Run: headless pygame with SDL's dummy video driver; simulated clock (each Clock.tick advances the game by its frame time, no real sleeping); random seed 0; keys injected as events and as key.get_pressed() state; no mouse input.
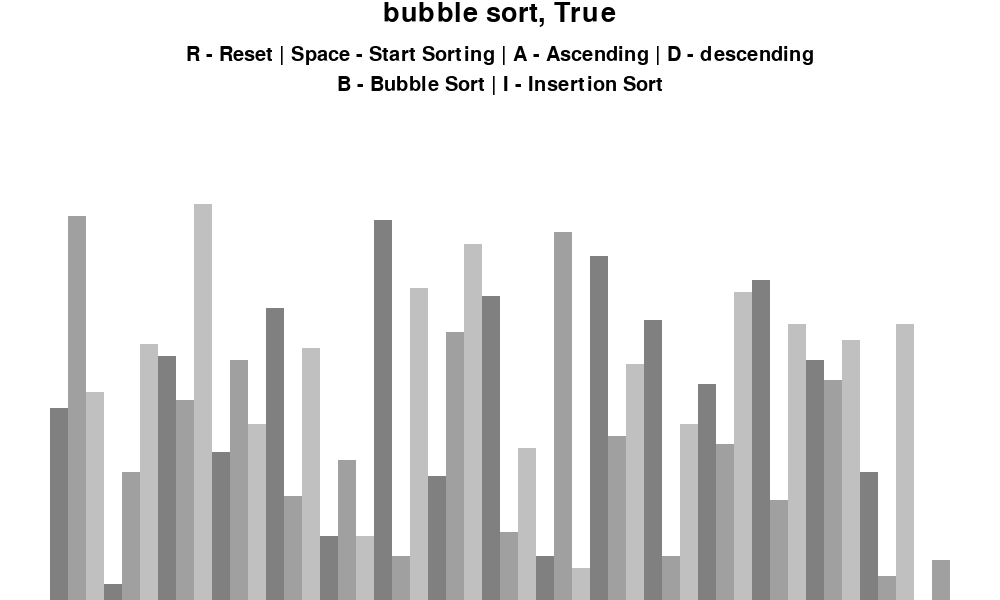
Frame 1 of 4 · flips 1–60 · no input
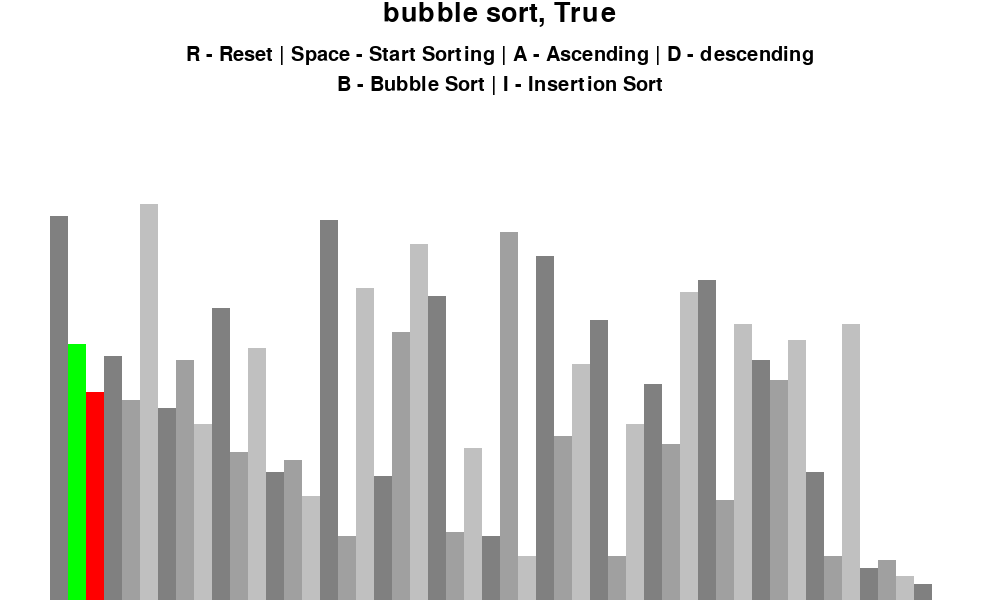
Frame 2 of 4 · flips 61–180 · tapped SPACE, RETURN · held RIGHT (→), D
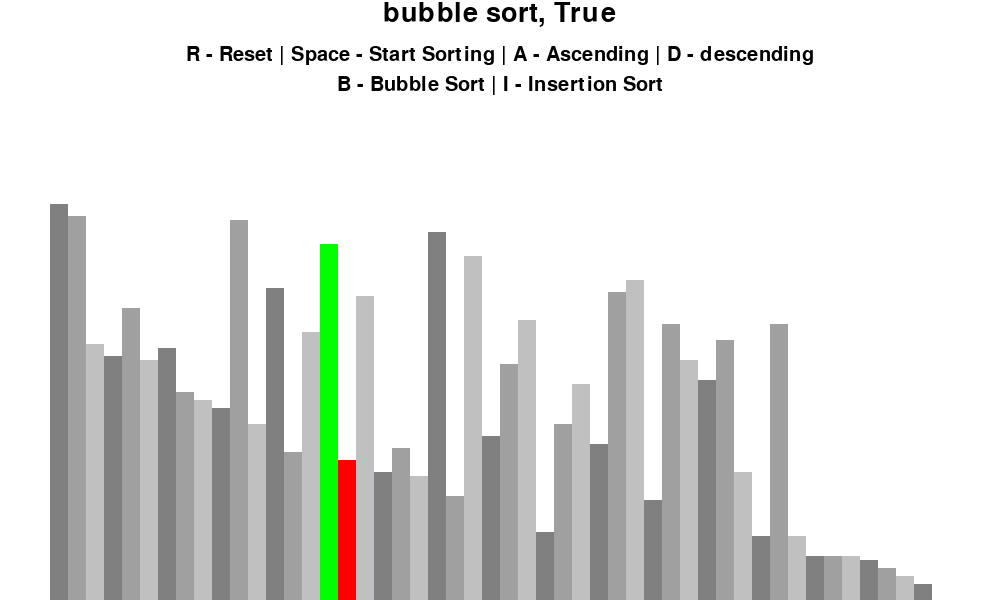
Frame 3 of 4 · flips 181–300 · held DOWN (↓), S
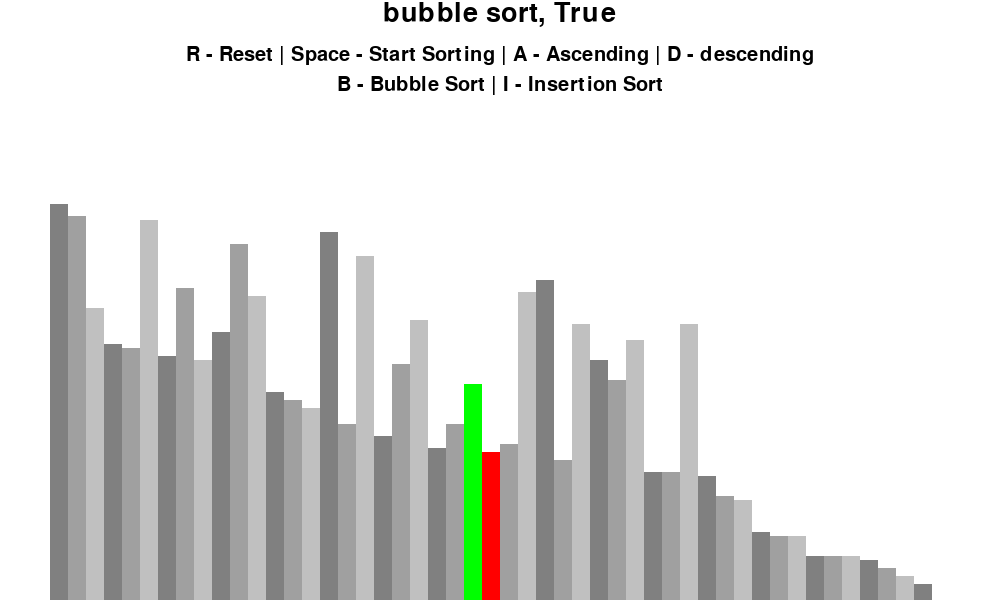
Frame 4 of 4 · flips 301–420 · held LEFT (←), A, UP (↑), W

The pygame program that drew these frames:

import pygame
import random #Use it to initialise the initial list to sort

pygame.init()

#Instead of using global variables and not being able to port our functions to another program we are creating a class
class DrawInformation():
    BLACK = (0, 0, 0)
    WHITE = (255, 255, 255)
    RED = (255, 0, 0) #these are in RGB
    GREEN = (0, 255, 0)
    BLUE = (0, 0, 255)
    GREY = (128,128,128)
    BACKGROUND = WHITE

    #We will be making the blocks all in slightly different colours so we can see them

    GRADIENTS = [(128,128,128), (160,160,160), (192,192,192)] #Different shades of grey

    FONT = pygame.font.SysFont("comicsans", 30)
    LARGE_FONT = pygame.font.SysFont("comicsans", 40)
    SIDE_PAD = 100 #100px of padding from the left and right hand side so that the bars aren't touching the ends of the window
    TOP_PAD = 150
    #These are constants that are typically used in gui libraries such as pygame, this makes it easier for us to access colours and understand our program

    def __init__(self, width, height, lst): #lst will be the list we want to sort
        self.width = width
        self.height = height

        self.window = pygame.display.set_mode((width, height)) #This is how we create a window in pygame, will be accessed pretty much everywhere in the program
        pygame.display.set_caption("Sorting-Algorithms-Visualiser")

        self.set_list(lst)

    def set_list(self, lst):
        self.lst = lst
        self.max_val = max(lst)
        self.min_val = min(lst)

        self.block_width = round((self.width - self.SIDE_PAD)/ len(lst)) #this divides the available screen size between each bar equally
        self.block_height = int((self.height - self.TOP_PAD)/(self.max_val - self.min_val)) #this is so that each bar can be relative to its size
        self.start_x = self.SIDE_PAD // 2


def draw(draw_info, algo_name, ascending):
    draw_info.window.fill(draw_info.BACKGROUND)

    title = draw_info.LARGE_FONT.render(f"{algo_name}, {ascending}", 1,draw_info.BLACK)  # the 1 is essentially the sharpness of the line
    draw_info.window.blit(title, (draw_info.width / 2 - title.get_width() / 2, 0))

    controls = draw_info.FONT.render("R - Reset | Space - Start Sorting | A - Ascending | D - descending", 1, draw_info.BLACK) #the 1 is essentially the sharpness of the line
    draw_info.window.blit(controls, (draw_info.width/2 - controls.get_width()/2,45))

    sorting = draw_info.FONT.render("B - Bubble Sort | I - Insertion Sort", 1, draw_info.BLACK)
    draw_info.window.blit(sorting, (draw_info.width / 2 - sorting.get_width() / 2, 75))

    draw_list(draw_info)
    pygame.display.update()

#Function to draw our bars onto the display
def draw_list(draw_info, colour_positions={}, clear_bg=False):

    #For clearing just the list and drawing our list with colours on top
    if clear_bg:
        clear_rect = (draw_info.SIDE_PAD//2, draw_info.TOP_PAD, draw_info.width - draw_info.SIDE_PAD, draw_info.height - draw_info.TOP_PAD)
        pygame.draw.rect(draw_info.window, draw_info.BACKGROUND, clear_rect)
    for i, val in enumerate(draw_info.lst):
        #i will be index we get from enumerate, start_x tells us where to start on screen, so adding to it i * block width will give us the locations of the next blocks
        x = draw_info.start_x + i * draw_info.block_width
        y = draw_info.height  - ((val - draw_info.min_val) * draw_info.block_height) #We will figure out the height of the rectangle then subtract from the height of the screen cause in pygame y=0 is on the top left and it increases as we go down the screen

        colour = draw_info.GRADIENTS[i % 3] #each element beside each other will be in a different gray

        if i in colour_positions:
            colour = colour_positions[i]

        pygame.draw.rect(draw_info.window, colour, (x, y, draw_info.block_width, draw_info.height))

    #We need to update our display as well
    if clear_bg:
        pygame.display.update()

#n will be number of values we want in our list
def generate_starting_list(n, min_val, max_val):
    lst = []

    for i in range(n):
        lst.append(random.randint(min_val, max_val))

    return lst

def bubble_sort(draw_info, ascending):
    lst = draw_info.lst

    for i in range(len(lst) - 1):
        for j in range(len(lst) - 1 - i):
            if ascending:
                if lst[j] > lst[j + 1]:
                    lst[j], lst[j + 1] = lst[j + 1], lst[j]
                    draw_list(draw_info, {j: draw_info.GREEN, j + 1: draw_info.RED}, True)
                    yield True #We are yielding this as we want to call this function each time a swap occurs
            else:
                if lst[j] < lst[j + 1]:
                    lst[j], lst[j + 1] = lst[j + 1], lst[j]
                    draw_list(draw_info, {j: draw_info.GREEN, j + 1: draw_info.RED}, True)
                    yield True
    return lst

def insertion_sort(draw_info, ascending):
    lst = draw_info.lst

    for i in range(1, len(lst)):
        key = lst[i]
        j = i - 1
        if ascending:
            while j >= 0 and lst[j] > key:
                lst[j + 1] = lst[j]
                draw_list(draw_info, {j: draw_info.GREEN, j + 1: draw_info.RED}, True)
                j -= 1
                yield True
        else:
            while j >= 0 and lst[j] < key:
                lst[j + 1] = lst[j]
                draw_list(draw_info, {j: draw_info.GREEN, j + 1: draw_info.RED}, True)
                j -= 1
                yield True

        lst[j + 1] = key
        yield True
    return lst

def quick_sort(draw_info, ascending, left=0, right=49):
    lst = draw_info.lst

    if left < right:
        pivot = partition(lst, left, right, ascending)
        quick_sort(lst, ascending, left, pivot - 1)
        yield True
        quick_sort(lst, ascending, pivot + 1, right)
        yield True


def partition(lst, left, right, ascending):
    pivotElement = lst[right]
    j = left - 1
    for i in range(left, right):
        if ascending:
            if lst[i] < pivotElement:
                j += 1
                lst[i], lst[j] = lst[j], lst[i]
        else:
            if lst[i] > pivotElement:
                j += 1
                lst[i], lst[j] = lst[j], lst[i]
    j += 1
    lst[j], lst[right] = lst[right], lst[j]
    return j


def main():
    run = True
    clock = pygame.time.Clock()

    # creating our pygame event loop

    n = 50
    min_val = 0
    max_val = 100
    lst = generate_starting_list(n, min_val, max_val)
    draw_info = DrawInformation(1000, 600, lst)


    sorting = False
    ascending = True
    sorting_algorithm = bubble_sort
    sorting_algo_name = "bubble sort"
    sorting_algorithm_generator = None
    draw(draw_info, sorting_algo_name, ascending)

    pygame.display.update() #renders the display
    while run:
        clock.tick(60) #max number of times the loop can run per second, kinda like fps
        if sorting:
            try:
                next(sorting_algorithm_generator)
            except StopIteration:
                sorting = False
        else:
            draw(draw_info, sorting_algo_name, ascending)
        #Gives us all the events that occurred since the last loop, it will give it to us in the event variable
        for event in pygame.event.get():
            if event.type == pygame.QUIT:
                run = False
            elif event.type != pygame.KEYDOWN:
                continue
            elif event.key == pygame.K_r: #if we press r it will reset our list
                lst = generate_starting_list(n, min_val, max_val)
                draw_info.set_list(lst)
                sorting = False
            elif event.key == pygame.K_SPACE and sorting == False:
                sorting = True
                sorting_algorithm_generator = sorting_algorithm(draw_info, ascending)
            elif event.key == pygame.K_a and sorting == False:
                ascending = True
            elif event.key == pygame.K_d and sorting == False:
                ascending = False
            elif event.key == pygame.K_b and sorting == False:
                sorting_algorithm = bubble_sort
                sorting_algo_name = "bubble sort"
            elif event.key == pygame.K_i and sorting == False:
                sorting_algorithm = insertion_sort
                sorting_algo_name = "insertion sort"
            elif event.key == pygame.K_q and sorting == False:
                sorting_algorithm = quick_sort
                sorting_algo_name = "quick sort"
    pygame.quit()

#Just makes sure we are running the module directly before running the main function
if __name__ == "__main__":
    main()
